Run: headless pygame with SDL's dummy video driver; simulated clock (each Clock.tick advances the game by its frame time, no real sleeping); random seed 0; keys injected as events and as key.get_pressed() state; mouse plan: one left click at the window centre at the start of phase 2, then a move to the lower-right quarter at the start of phase 3.
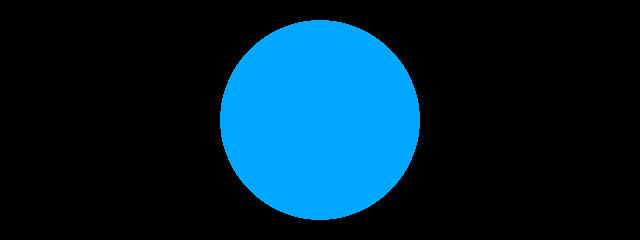
Frame 1 of 4 · flips 1–60 · no input
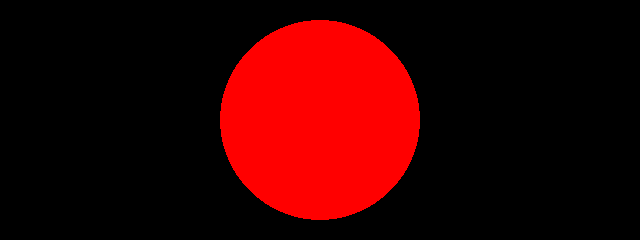
Frame 2 of 4 · flips 61–180 · clicked the window centre · tapped SPACE, RETURN · held RIGHT (→), D
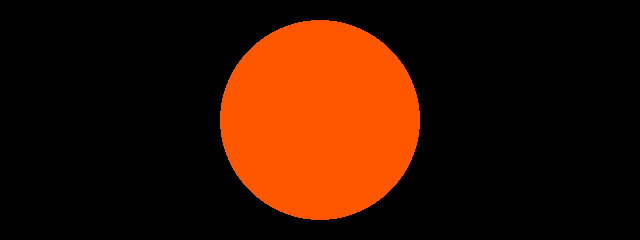
Frame 3 of 4 · flips 181–300 · moved the mouse to the lower-right quarter · held DOWN (↓), S
Frame 4 of 4 · flips 301–420 · held LEFT (←), A, UP (↑), W · screen unchanged from frame 3, image omitted

The pygame program that drew these frames:

import math

import pygame

pygame.init()

screen = pygame.display.set_mode((640, 240))


running = True
while running:
    for event in pygame.event.get():
        if event.type == pygame.QUIT:
            running = False

    screen.fill((0, 0, 0))

    mycolor = pygame.Color(0, 0 , 0)

    x,y = pygame.mouse.get_pos()

    a = math.atan2(y - screen.get_height()/ 2,x - screen.get_width()/2 ) * 180 / math.pi

    if a < 0:
        a += 360


    mycolor.hsva = (a, 100, 100)


    pygame.draw.circle(screen, mycolor, (screen.get_width()/2, screen.get_height()/2), 100)

    pygame.display.flip()
pygame.quit()
